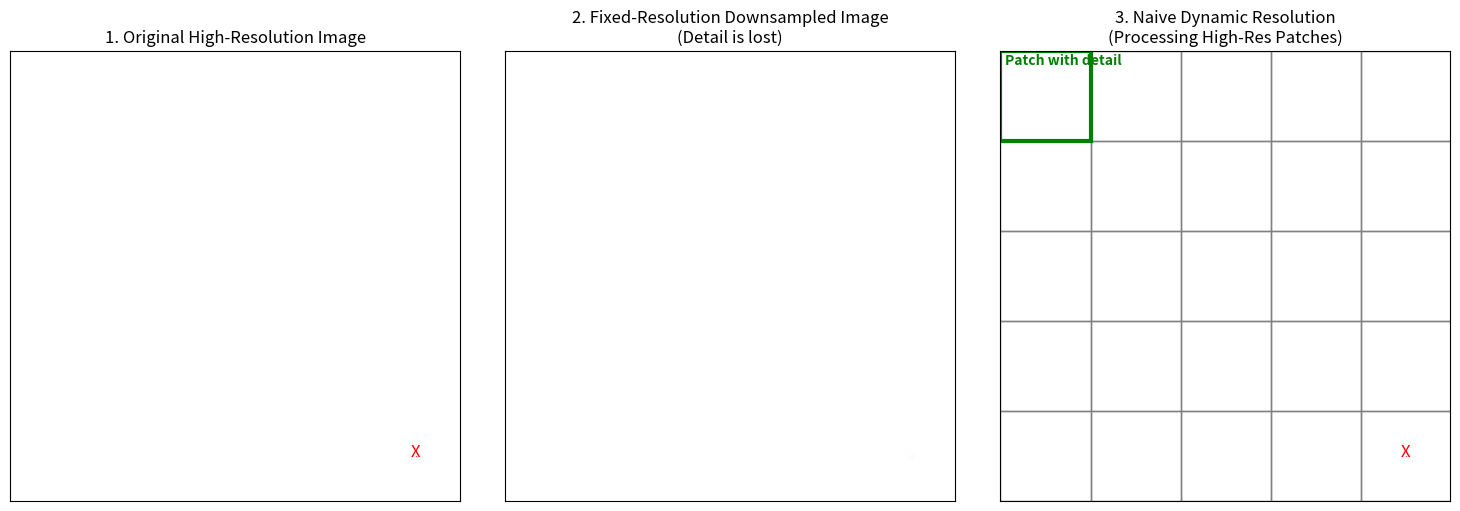

Source code (Python):
from PIL import Image, ImageDraw
import numpy as np
import matplotlib.pyplot as plt
import matplotlib.patches as patches

# A simulated "fixed" maximum resolution the model can handle
MAX_RESOLUTION = (100, 100)


def create_mock_image(size=(500, 500), detail_pos=(450, 450)):
    """Creates a large mock image with a single red pixel as the 'detail'."""
    image = Image.new('RGB', size, 'white')
    pixels = image.load()
    pixels[detail_pos] = (255, 0, 0)  # Place a red pixel as a detail
    return image, detail_pos


def fixed_resolution_processor(image):
    """
    Simulates a traditional model that resizes the image, losing detail.
    """
    resized_image = image.resize(MAX_RESOLUTION)
    return resized_image


def naive_dynamic_resolution_processor(image, patch_size=MAX_RESOLUTION):
    """
    Simulates Naive Dynamic Resolution by processing patches of the original image.
    Returns the patch that contains the detail for visualization.
    """
    width, height = image.size

    # Iterate through the image in patches
    for i in range(0, width, patch_size[0]):
        for j in range(0, height, patch_size[1]):
            patch = image.crop((i, j, i + patch_size[0], j + patch_size[1]))

            # Check for the red pixel in the high-resolution patch
            if np.any(np.array(patch) == [255, 0, 0]):
                return patch, (i, j)  # Return the patch and its coordinates

    return None, None  # Detail not found


# --- Main Program ---
if __name__ == "__main__":
    large_image, detail_pos = create_mock_image()

    # --- Part 1: Fixed Resolution Model ---
    resized_image = fixed_resolution_processor(large_image)

    # --- Part 2: Dynamic Resolution Model ---
    found_patch, patch_coords = naive_dynamic_resolution_processor(large_image)

    # --- Part 3: Visualization ---
    fig, axes = plt.subplots(1, 3, figsize=(15, 5))

    # Plot 1: Original Image
    axes[0].imshow(large_image)
    axes[0].set_title("1. Original High-Resolution Image")
    axes[0].text(detail_pos[0], detail_pos[1], 'X', color='red', fontsize=12, ha='center')
    axes[0].set_xticks([])
    axes[0].set_yticks([])

    # Plot 2: Downsampled Image (Fixed Resolution)
    axes[1].imshow(resized_image)
    axes[1].set_title("2. Fixed-Resolution Downsampled Image\n(Detail is lost)")
    axes[1].set_xticks([])
    axes[1].set_yticks([])

    # Plot 3: Dynamic Resolution with Patches and Highlight
    axes[2].imshow(large_image)
    axes[2].set_title("3. Naive Dynamic Resolution\n(Processing High-Res Patches)")
    axes[2].set_xticks([])
    axes[2].set_yticks([])

    # Add a grid to show the patches
    for i in range(0, large_image.size[0], MAX_RESOLUTION[0]):
        for j in range(0, large_image.size[1], MAX_RESOLUTION[1]):
            rect = patches.Rectangle((i, j), MAX_RESOLUTION[0], MAX_RESOLUTION[1], linewidth=1, edgecolor='gray',
                                     facecolor='none')
            axes[2].add_patch(rect)

    # Add the text to plot 3 as well
    axes[2].text(detail_pos[0], detail_pos[1], 'X', color='red', fontsize=12, ha='center')

    # Add a highlight rectangle around the patch with the detail
    if patch_coords:
        rect = patches.Rectangle(patch_coords, MAX_RESOLUTION[0], MAX_RESOLUTION[1], linewidth=3, edgecolor='green',
                                 facecolor='none')
        axes[2].add_patch(rect)
        axes[2].text(patch_coords[0] + 5, patch_coords[1] + 15, "Patch with detail", color='green', fontsize=10,
                     weight='bold')

    plt.tight_layout()
    plt.savefig('naive_dynamic_resolution.png')
